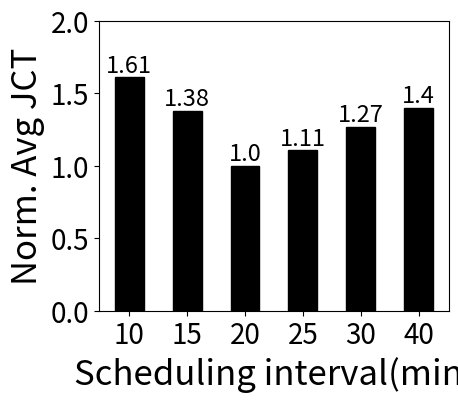

The script that saved this image:
from matplotlib import pyplot as plt
from matplotlib.pyplot import MultipleLocator
import numpy as np

jct = [1.61, 1.38, 1.00, 1.11, 1.27, 1.40]

labels = ['10', '15', '20', '25', '30', '40']
y = np.array(list(labels))

fig, ax = plt.subplots(figsize=(5, 5))
# plt.rc('font', family="Times New Roman")
bar_width = 0.78

plt.bar(range(len(jct)), jct, width=0.5, color='black', edgecolor='black', tick_label=labels)

plt.ylabel('Norm. Avg JCT', fontdict={'size': 25})
plt.xlabel('Scheduling interval(min)', fontdict={'size': 25})
plt.tick_params(labelsize=20)
# plt.xticks(rotation=70)

plt.ylim((0, 2.0))
ymajorLocator = MultipleLocator(0.5)
ax.yaxis.set_major_locator(ymajorLocator)

for a, b in zip(range(len(jct)), jct):
    plt.text(a, b, b, ha='center', va='bottom', fontsize=17)
plt.subplots_adjust(left=0.2, bottom=0.3)
plt.savefig('adjustment.eps')
plt.show()